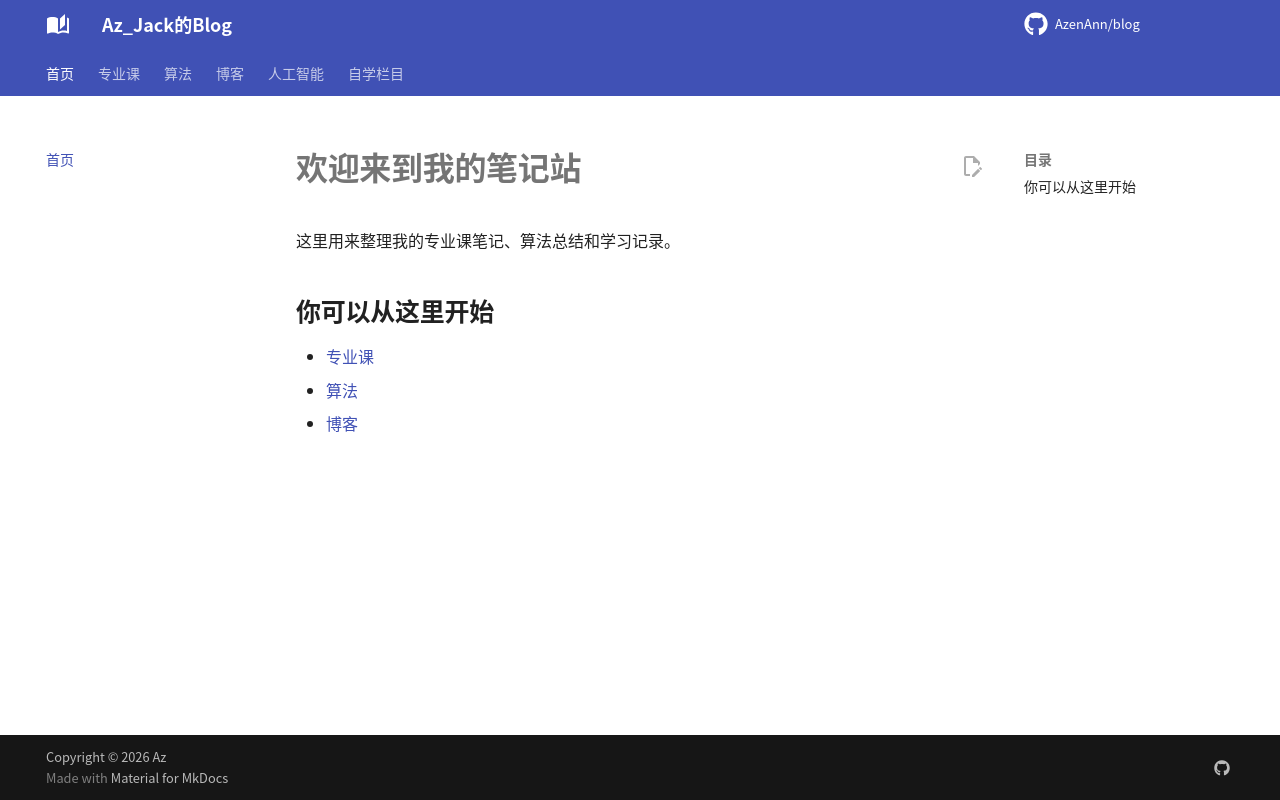

repository: AzenAnn/blog · page: index.html · generator: mkdocs

# blog
个人笔记博客
